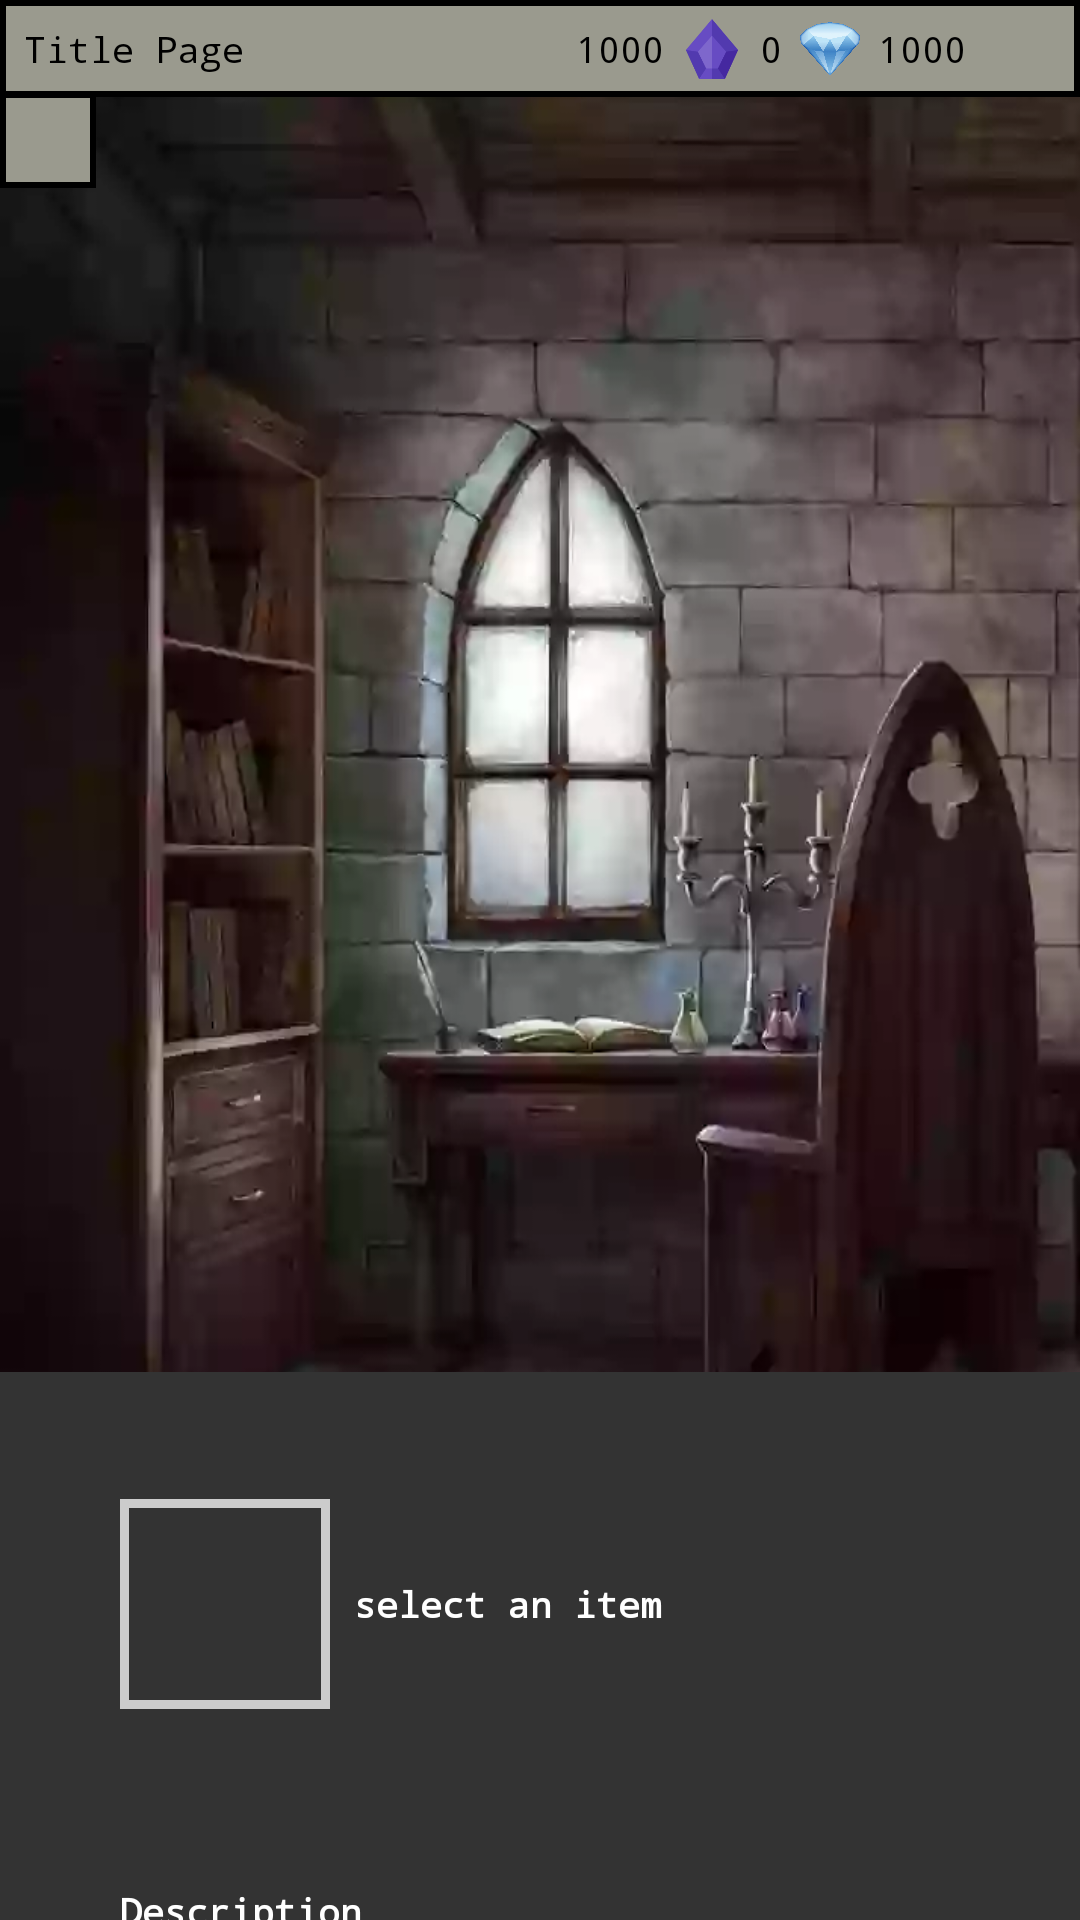

Here is an Android app screen rendered from its layout file. Give the layout XML and the strings, colors and styles it references.
<!-- AndroidManifest.xml: application theme Theme.AutoRaidRpg -->
<!-- res/layout/activity_item_collection.xml -->
<?xml version="1.0" encoding="utf-8"?>
<RelativeLayout xmlns:android="http://schemas.android.com/apk/res/android"
    xmlns:app="http://schemas.android.com/apk/res-auto"
    xmlns:tools="http://schemas.android.com/tools"
    android:layout_width="match_parent"
    android:layout_height="match_parent"
    android:background="@drawable/background_inventory"
    android:gravity="center_horizontal"
    tools:context=".ItemCollectionActivity">

    <include
        android:id="@+id/mainHeader"
        layout="@layout/layout_main_header" />

    <androidx.constraintlayout.widget.ConstraintLayout
        android:id="@+id/itemContainer"
        android:layout_width="match_parent"
        android:layout_height="425dp"
        android:layout_below="@+id/mainHeader"
        android:layout_marginTop="0dp">

        <androidx.recyclerview.widget.RecyclerView
            android:id="@+id/itemShopView"
            android:layout_width="wrap_content"
            android:layout_height="match_parent"
            android:layout_centerHorizontal="true"
            app:layout_constraintBottom_toBottomOf="parent"
            app:layout_constraintEnd_toEndOf="parent"
            app:layout_constraintStart_toStartOf="parent"
            app:layout_constraintTop_toTopOf="parent"
            tools:listitem="@layout/layout_item_card" />

    </androidx.constraintlayout.widget.ConstraintLayout>

    <ImageButton
        android:id="@+id/backBtn"
        android:layout_width="32dp"
        android:layout_height="32dp"
        android:layout_below="@+id/mainHeader"
        android:layout_marginStart="0dp"
        android:layout_marginTop="-2dp"
        android:layout_marginEnd="0dp"
        android:layout_marginBottom="0dp"
        android:background="@drawable/border_swamp_black"
        android:padding="6dp"
        android:scaleType="fitCenter"
        app:srcCompat="@drawable/icon_back" />

    <ScrollView
        android:id="@+id/scrollItemView"
        android:layout_width="match_parent"
        android:layout_height="260dp"
        android:layout_below="@+id/itemContainer"
        android:background="@color/dark_gray">

        <include
            android:id="@+id/layoutItemDescription"
            layout="@layout/layout_item_description"
            android:layout_width="match_parent"
            android:layout_height="match_parent" />

    </ScrollView>

    <LinearLayout
        android:layout_width="match_parent"
        android:layout_height="match_parent"
        android:layout_below="@+id/scrollItemView"
        android:orientation="horizontal"
        android:background="@color/dark_gray"
        android:gravity="bottom"
        android:padding="5dp">

        <Button
            android:id="@+id/mergeBtn"
            android:layout_width="80dp"
            android:layout_height="30dp"
            android:background="@drawable/border_yellow_black"
            android:fontFamily="monospace"
            android:padding="0dp"
            android:text="MERGE"
            android:textColor="@color/black"
            android:textSize="12sp"
            android:textStyle="bold"
            app:cornerRadius="0dp" />
    </LinearLayout>

</RelativeLayout>
<!-- res/layout/layout_main_header.xml (included above) -->
<?xml version="1.0" encoding="utf-8"?>
<LinearLayout xmlns:android="http://schemas.android.com/apk/res/android"
    xmlns:app="http://schemas.android.com/apk/res-auto"
    android:id="@+id/headerLayout"
    android:layout_width="match_parent"
    android:layout_height="wrap_content"
    android:background="@drawable/border_swamp_black"
    android:paddingEnd="6dp"
    android:orientation="horizontal">

    <TextView
        android:id="@+id/unitName"
        android:layout_width="wrap_content"
        android:layout_height="wrap_content"
        android:layout_weight="1"
        android:fontFamily="monospace"
        android:padding="8dp"
        android:text="Title Page"
        android:textColor="@color/black"
        android:textSize="12sp" />

    <androidx.constraintlayout.widget.ConstraintLayout
        android:layout_width="250dp"
        android:layout_height="match_parent"
        android:layout_weight="1"
        android:gravity="end"
        android:orientation="horizontal"
        android:paddingEnd="6dp">

        <ImageView
            android:id="@+id/coinImage"
            android:layout_width="20dp"
            android:layout_height="20dp"
            android:layout_marginEnd="6dp"
            android:background="@drawable/icon_coin"
            android:scaleType="fitCenter"
            android:visibility="visible"
            app:layout_constraintBottom_toBottomOf="parent"
            app:layout_constraintEnd_toStartOf="@+id/coin"
            app:layout_constraintTop_toTopOf="parent" />

        <TextView
            android:id="@+id/coin"
            android:layout_width="wrap_content"
            android:layout_height="wrap_content"
            android:layout_marginEnd="6dp"
            android:fontFamily="monospace"
            android:paddingStart="0dp"
            android:paddingTop="8dp"
            android:paddingEnd="0dp"
            android:paddingBottom="8dp"
            android:text="1000"
            android:textColor="@color/black"
            android:textSize="12sp"
            app:layout_constraintBottom_toBottomOf="parent"
            app:layout_constraintEnd_toStartOf="@+id/expImage"
            app:layout_constraintTop_toTopOf="parent" />

        <ImageView
            android:id="@+id/expImage"
            android:layout_width="20dp"
            android:layout_height="20dp"
            android:layout_marginEnd="6dp"
            android:background="@drawable/icon_exp"
            android:scaleType="fitCenter"
            android:visibility="visible"
            app:layout_constraintBottom_toBottomOf="parent"
            app:layout_constraintEnd_toStartOf="@+id/exp"
            app:layout_constraintTop_toTopOf="parent" />

        <TextView
            android:id="@+id/exp"
            android:layout_width="wrap_content"
            android:layout_height="wrap_content"
            android:layout_marginEnd="6dp"
            android:fontFamily="monospace"
            android:paddingStart="0dp"
            android:paddingTop="8dp"
            android:paddingEnd="0dp"
            android:paddingBottom="8dp"
            android:text="0"
            android:textColor="@color/black"
            android:textSize="12sp"
            app:layout_constraintBottom_toBottomOf="parent"
            app:layout_constraintEnd_toStartOf="@+id/diamondImage"
            app:layout_constraintTop_toTopOf="parent" />

        <ImageView
            android:id="@+id/diamondImage"
            android:layout_width="20dp"
            android:layout_height="20dp"
            android:layout_marginEnd="6dp"
            android:background="@drawable/icon_diamond"
            android:scaleType="fitCenter"
            android:visibility="visible"
            app:layout_constraintBottom_toBottomOf="parent"
            app:layout_constraintEnd_toStartOf="@+id/diamond"
            app:layout_constraintTop_toTopOf="parent" />

        <TextView
            android:id="@+id/diamond"
            android:layout_width="wrap_content"
            android:layout_height="wrap_content"
            android:layout_marginEnd="6dp"
            android:fontFamily="monospace"
            android:paddingStart="0dp"
            android:paddingTop="8dp"
            android:paddingEnd="0dp"
            android:paddingBottom="8dp"
            android:text="1000"
            android:textColor="@color/black"
            android:textSize="12sp"
            app:layout_constraintBottom_toBottomOf="parent"
            app:layout_constraintEnd_toStartOf="@+id/notificationImage"
            app:layout_constraintTop_toTopOf="parent" />

        <ImageView
            android:id="@+id/notificationImage"
            android:layout_width="20dp"
            android:layout_height="20dp"
            android:background="@drawable/icon_bell"
            android:scaleType="fitCenter"
            android:visibility="visible"
            app:layout_constraintBottom_toBottomOf="parent"
            app:layout_constraintEnd_toEndOf="parent"
            app:layout_constraintTop_toTopOf="parent" />
    </androidx.constraintlayout.widget.ConstraintLayout>

</LinearLayout>
<!-- res/layout/layout_item_card.xml (included above) -->
<?xml version="1.0" encoding="utf-8"?>
<androidx.constraintlayout.widget.ConstraintLayout xmlns:android="http://schemas.android.com/apk/res/android"
    xmlns:app="http://schemas.android.com/apk/res-auto"
    xmlns:tools="http://schemas.android.com/tools"
    android:background="@drawable/border_transparent_silver_thick"
    android:padding="@dimen/border_padding"
    android:layout_margin="@dimen/item_margin"
    android:layout_width="@dimen/item_size"
    android:layout_height="@dimen/item_size">

    <ImageButton
        android:id="@+id/itemBtn"
        android:layout_width="match_parent"
        android:layout_height="match_parent"
        android:background="@color/dark_gray"
        android:scaleType="fitCenter"
        app:layout_constraintBottom_toBottomOf="parent"
        app:layout_constraintEnd_toEndOf="parent"
        app:layout_constraintStart_toStartOf="parent"
        app:layout_constraintTop_toTopOf="parent"/>

    <LinearLayout
        android:id="@+id/ratingView"
        android:layout_width="match_parent"
        android:layout_height="wrap_content"
        android:gravity="center"
        app:layout_constraintBottom_toBottomOf="parent">

        <ImageView
            android:id="@+id/rating1"
            android:layout_width="20dp"
            android:layout_height="20dp"
            android:padding="0dp"
            android:visibility="gone"
            android:src="@drawable/shape_rating"/>

        <ImageView
            android:id="@+id/rating2"
            android:layout_width="20dp"
            android:layout_height="20dp"
            android:layout_marginLeft="-7dp"
            android:padding="0dp"
            android:visibility="gone"
            android:src="@drawable/shape_rating"/>

        <ImageView
            android:id="@+id/rating3"
            android:layout_width="20dp"
            android:layout_height="20dp"
            android:layout_marginLeft="-7dp"
            android:padding="0dp"
            android:visibility="gone"
            android:src="@drawable/shape_rating"/>

        <ImageView
            android:id="@+id/rating4"
            android:layout_width="20dp"
            android:layout_height="20dp"
            android:layout_marginLeft="-7dp"
            android:padding="0dp"
            android:visibility="gone"
            android:src="@drawable/shape_rating"/>

        <ImageView
            android:id="@+id/rating5"
            android:layout_width="20dp"
            android:layout_height="20dp"
            android:layout_marginLeft="-7dp"
            android:padding="0dp"
            android:visibility="gone"
            android:src="@drawable/shape_rating"/>

    </LinearLayout>

</androidx.constraintlayout.widget.ConstraintLayout>
<!-- res/layout/layout_item_description.xml (included above) -->
<?xml version="1.0" encoding="utf-8"?>
<LinearLayout xmlns:android="http://schemas.android.com/apk/res/android"
    xmlns:app="http://schemas.android.com/apk/res-auto"
    android:orientation="vertical"
    android:padding="40dp"
    android:layout_width="match_parent"
    android:layout_height="wrap_content"
    android:background="@color/dark_gray">

    <RelativeLayout
        android:layout_width="match_parent"
        android:layout_height="75dp"
        android:gravity="center_vertical">

        <FrameLayout
            android:id="@+id/itemFrameHeader"
            android:layout_width="70dp"
            android:layout_height="70dp"
            android:background="@drawable/border_transparent_silver_thick"
            android:padding="3dp">

            <ImageButton
                android:id="@+id/itemImageBtn"
                android:layout_width="match_parent"
                android:layout_height="match_parent"
                android:background="@color/dark_gray" />
        </FrameLayout>

        <LinearLayout
            android:layout_width="match_parent"
            android:layout_height="70dp"
            android:orientation="vertical"
            android:layout_toEndOf="@+id/itemFrameHeader"
            android:gravity="center_vertical">

            <TextView
                android:id="@+id/itemName"
                android:layout_width="match_parent"
                android:layout_height="wrap_content"
                android:fontFamily="monospace"
                android:padding="8dp"
                android:text="select an item"
                android:textAlignment="textStart"
                android:textColor="@color/white"
                android:textSize="12sp"
                android:textStyle="bold" />

            <LinearLayout
                android:layout_width="match_parent"
                android:layout_height="wrap_content"
                android:orientation="horizontal"
                android:paddingStart="5dp">

                <ImageView
                    android:id="@+id/rating1"
                    android:layout_width="25dp"
                    android:layout_height="25dp"
                    android:visibility="gone"
                    android:src="@drawable/shape_rating"/>

                <ImageView
                    android:id="@+id/rating2"
                    android:layout_width="25dp"
                    android:layout_height="25dp"
                    android:visibility="gone"
                    android:layout_marginStart="-6dp"
                    android:src="@drawable/shape_rating"/>

                <ImageView
                    android:id="@+id/rating3"
                    android:layout_width="25dp"
                    android:layout_height="25dp"
                    android:visibility="gone"
                    android:layout_marginStart="-6dp"
                    android:src="@drawable/shape_rating"/>

                <ImageView
                    android:id="@+id/rating4"
                    android:layout_width="25dp"
                    android:layout_height="25dp"
                    android:visibility="gone"
                    android:layout_marginStart="-6dp"
                    android:src="@drawable/shape_rating"/>

                <ImageView
                    android:id="@+id/rating5"
                    android:layout_width="25dp"
                    android:layout_height="25dp"
                    android:visibility="gone"
                    android:layout_marginStart="-6dp"
                    android:src="@drawable/shape_rating"/>

            </LinearLayout>

        </LinearLayout>

    </RelativeLayout>

    <TextView
        android:id="@+id/stats"
        android:layout_width="match_parent"
        android:layout_height="wrap_content"
        android:fontFamily="monospace"
        android:padding="20dp"
        android:textColor="@color/white"
        android:textSize="12sp"
        android:textStyle="bold" />

    <TextView
        android:id="@+id/descriptionTitle"
        android:layout_width="match_parent"
        android:layout_height="wrap_content"
        android:text="Description"
        android:fontFamily="monospace"
        android:padding="0dp"
        android:textColor="@color/white"
        android:textSize="12sp"
        android:textStyle="bold" />

    <TextView
        android:id="@+id/description"
        android:layout_width="match_parent"
        android:layout_height="wrap_content"
        android:text="No selected items..."
        android:fontFamily="monospace"
        android:padding="0dp"
        android:textColor="@color/white"
        android:textSize="12sp"
        android:layout_marginTop="20dp"/>

</LinearLayout>
<!-- resources referenced by this layout -->
<resources>
  <color name="black">#FF000000</color>
  <color name="dark_gray">#333333</color>
  <color name="white">#FFFFFFFF</color>
  <dimen name="border_padding">3dp</dimen>
  <dimen name="item_margin">7dp</dimen>
  <dimen name="item_size">75dp</dimen>
  <!-- drawable background_inventory: webp bitmap (drawable, 9956 bytes) -->
  <!-- drawable border_swamp_black (drawable) -->
  <?xml version="1.0" encoding="utf-8"?>
  <layer-list xmlns:android="http://schemas.android.com/apk/res/android">
      <item>
          <shape android:shape="rectangle">
              <solid android:color="@color/black" />
          </shape>
      </item>
      <item android:left="2dp" android:right="2dp"  android:top="2dp" android:bottom="2dp" >
          <shape android:shape="rectangle">
              <solid android:color="@color/swamp" />
          </shape>
      </item>
  </layer-list>
  <!-- drawable border_transparent_silver_thick (drawable) -->
  <?xml version="1.0" encoding="utf-8"?>
  <layer-list xmlns:android="http://schemas.android.com/apk/res/android">
      <item>
          <shape android:shape="rectangle">
              <solid android:color="@color/silver" />
          </shape>
      </item>
      <item android:left="6dp" android:right="6dp"  android:top="6dp" android:bottom="6dp" >
          <shape android:shape="rectangle">
              <solid android:color="@color/transparent" />
          </shape>
      </item>
  </layer-list>
  <!-- drawable border_yellow_black (drawable) -->
  <?xml version="1.0" encoding="utf-8"?>
  <layer-list xmlns:android="http://schemas.android.com/apk/res/android">
      <item>
          <shape android:shape="rectangle">
              <solid android:color="@color/black" />
          </shape>
      </item>
      <item android:left="2dp" android:right="2dp"  android:top="2dp" android:bottom="2dp" >
          <shape android:shape="rectangle">
              <solid android:color="@color/yellow" />
          </shape>
      </item>
  </layer-list>
  <!-- drawable icon_diamond: png bitmap (drawable, 61791 bytes) -->
  <!-- drawable icon_exp: png bitmap (drawable, 4380 bytes) -->
  <!-- drawable shape_rating (drawable) -->
  <?xml version="1.0" encoding="utf-8"?>
  <layer-list xmlns:android="http://schemas.android.com/apk/res/android">
      <item
          android:left="43dp"
          android:top="43dp"
          android:right="43dp"
          android:bottom="43dp">
          <rotate android:fromDegrees="45">
              <shape>
                  <size
                      android:width="120dp"
                      android:height="120dp" />
                  <gradient
                      android:startColor="@color/yellow"
                      android:endColor="@color/yellow" />
                  <stroke
                      android:width="18dp"
                      android:color="@color/black" />
              </shape>
          </rotate>
      </item>
  </layer-list>
  <style name="Theme.AutoRaidRpg" parent="Theme.AppCompat.DayNight.NoActionBar">
          
          <item name="colorPrimary">@color/purple_500</item>
          <item name="colorPrimaryVariant">@color/purple_700</item>
          <item name="colorOnPrimary">@color/white</item>
          
          <item name="colorSecondary">@color/teal_200</item>
          <item name="colorSecondaryVariant">@color/teal_700</item>
          <item name="colorOnSecondary">@color/black</item>
          
          <item name="android:statusBarColor">?attr/colorPrimaryVariant</item>
          
      </style>
  <color name="swamp">#9A9A8E</color>
  <color name="silver">#CCCCCC</color>
  <color name="transparent">#00FFFFFF</color>
  <color name="yellow">#FFB570</color>
  <color name="purple_500">#FF6200EE</color>
  <color name="purple_700">#FF3700B3</color>
  <color name="teal_200">#FF03DAC5</color>
  <color name="teal_700">#FF018786</color>
</resources>
